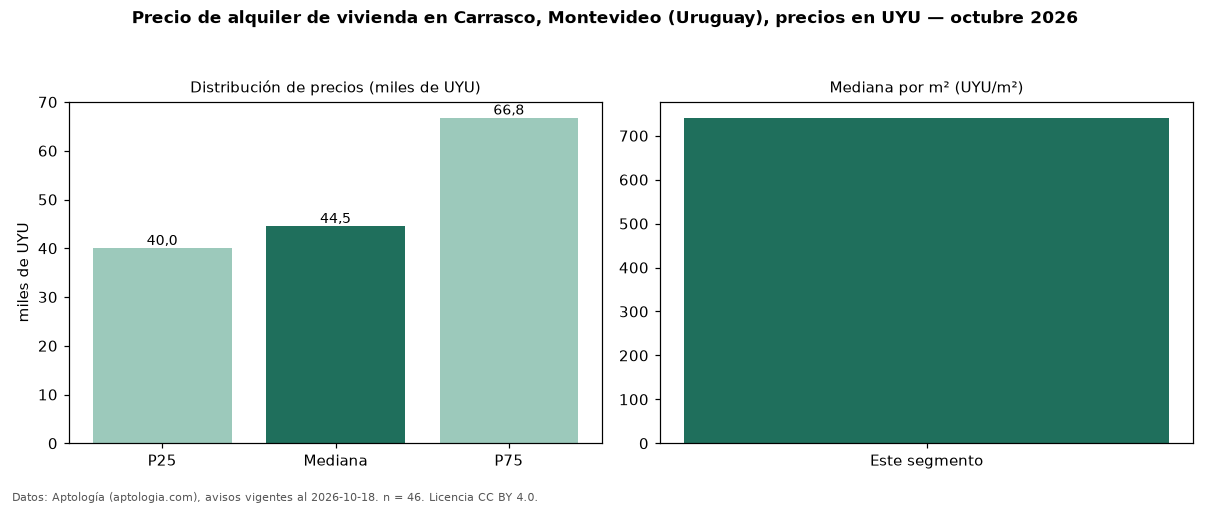

Values plotted in this chart, from the file beside it:
seccion, metrica, valor, moneda, n
precio, p25, 40000, UYU, 46
precio, mediana, 44500, UYU, 46
precio, p75, 66750, UYU, 46
precio, minimo, 19000, UYU, 46
precio, maximo, 126000, UYU, 46
m2, mediana_precio_m2, 740.7, UYU, 43
m2, area_mediana_m2, 58.0, m2, 43
admin, mediana_admin_mes, 4500, UYU, 21
banos, mediana_banos, 1.0, , 
parqueadero, pct_con_parqueadero, 100.0, %, 31
fuente, fecha_datos, 2026-10-18, , 
fuente, atribucion, https://www.aptologia.com/uy/alquiler/mo…, , 
fuente, licencia, CC BY 4.0, , 
